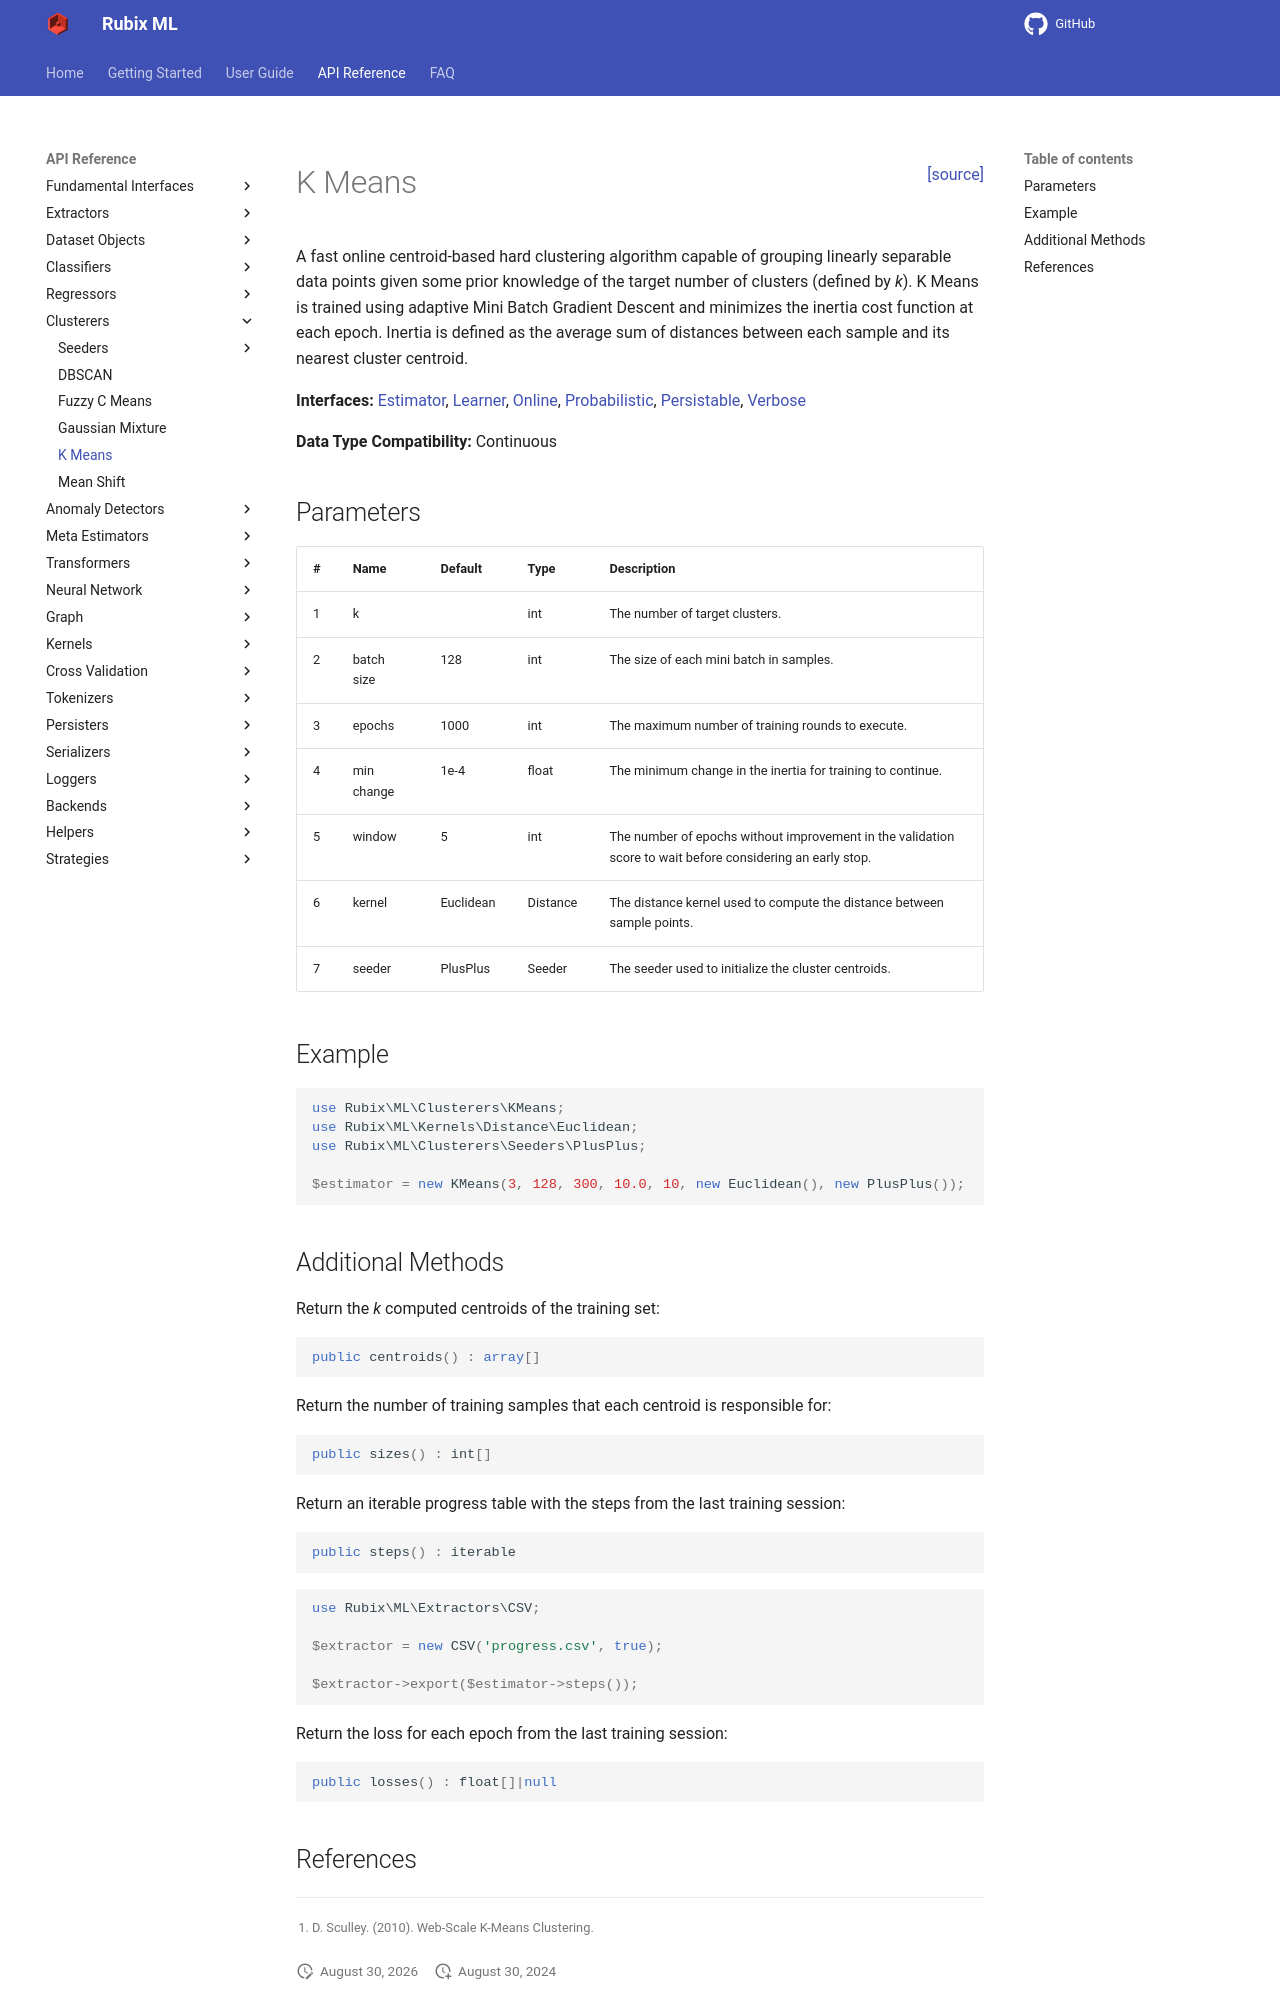

repository: RubixML/ML · page: 2.0/clusterers/k-means.html · generator: mkdocs

<span style="float:right;"><a href="https://github.com/RubixML/ML/blob/master/src/Clusterers/KMeans.php">[source]</a></span>

# K Means

A fast online centroid-based hard clustering algorithm capable of grouping linearly separable data points given some prior knowledge of the target number of clusters (defined by *k*). K Means is trained using adaptive Mini Batch Gradient Descent and minimizes the inertia cost function at each epoch. Inertia is defined as the average sum of distances between each sample and its nearest cluster centroid.

**Interfaces:** [Estimator](../estimator.md), [Learner](../learner.md), [Online](../online.md), [Probabilistic](../probabilistic.md), [Persistable](../persistable.md), [Verbose](../verbose.md)

**Data Type Compatibility:** Continuous

## Parameters

| # | Name | Default | Type | Description |
| --- | --- | --- | --- | --- |
| 1 | k | | int | The number of target clusters. |
| 2 | batchSize | 128 | int | The size of each mini batch in samples. |
| 3 | epochs | 300 | int | The maximum number of training rounds to execute. |
| 4 | minChange | 1e-4 | float | The minimum change in the inertia for training to continue. |
| 5 | kernel | Euclidean | Distance | The distance kernel used to compute the distance between sample points. |
| 6 | seeder | PlusPlus | Seeder | The seeder used to initialize the cluster centroids. |

## Example

```php
use Rubix\ML\Clusterers\KMeans;
use Rubix\ML\Kernels\Distance\Euclidean;
use Rubix\ML\Clusterers\Seeders\PlusPlus;

$estimator = new KMeans(3, 128, 300, 10.0, new Euclidean(), new PlusPlus());
```
